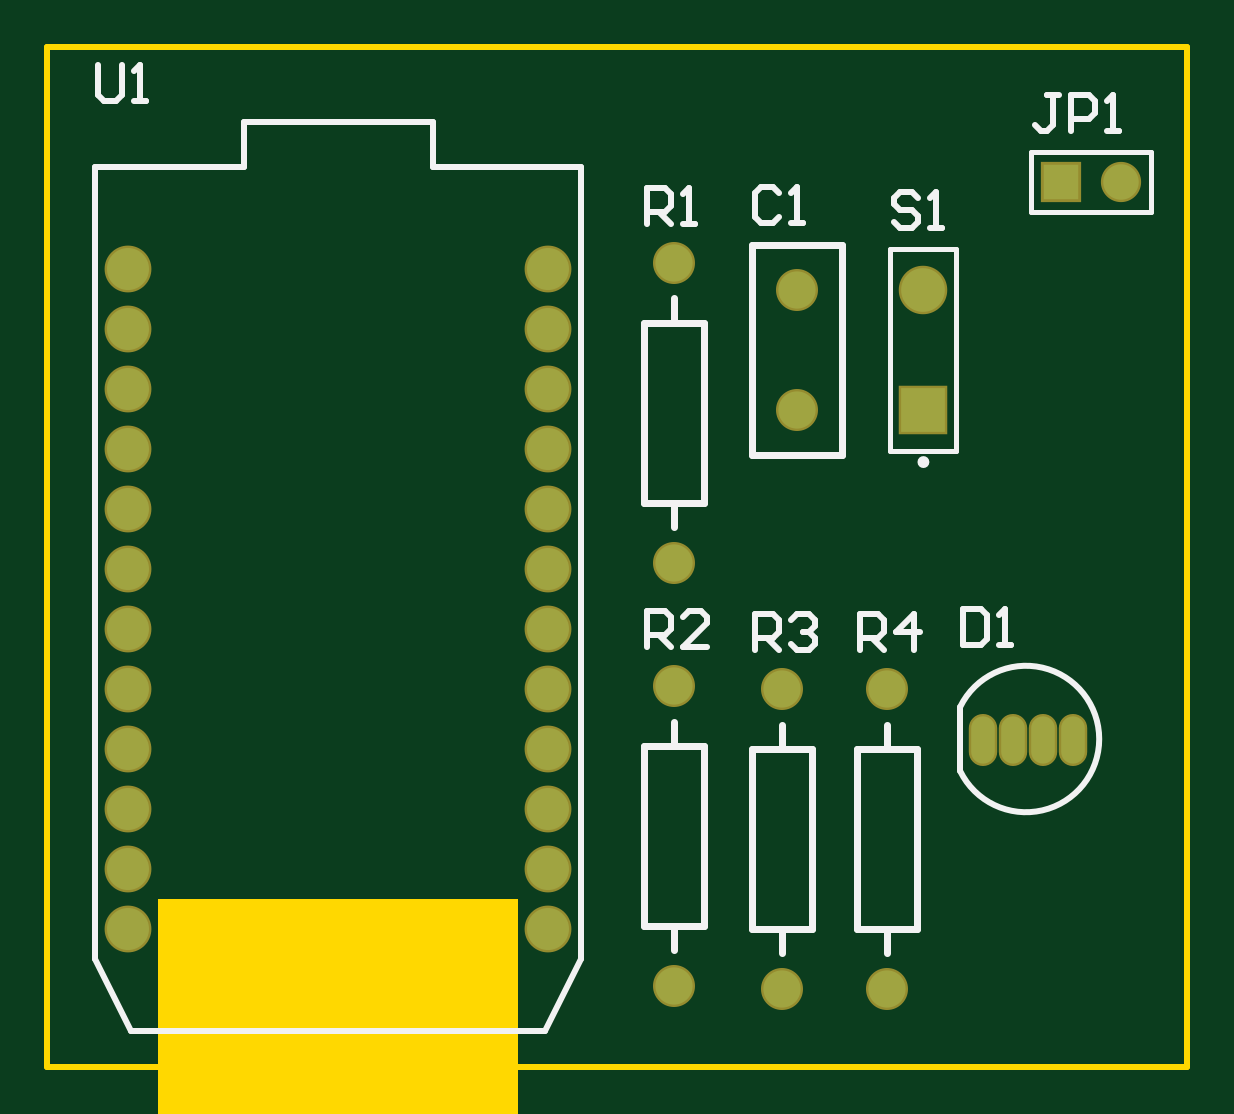
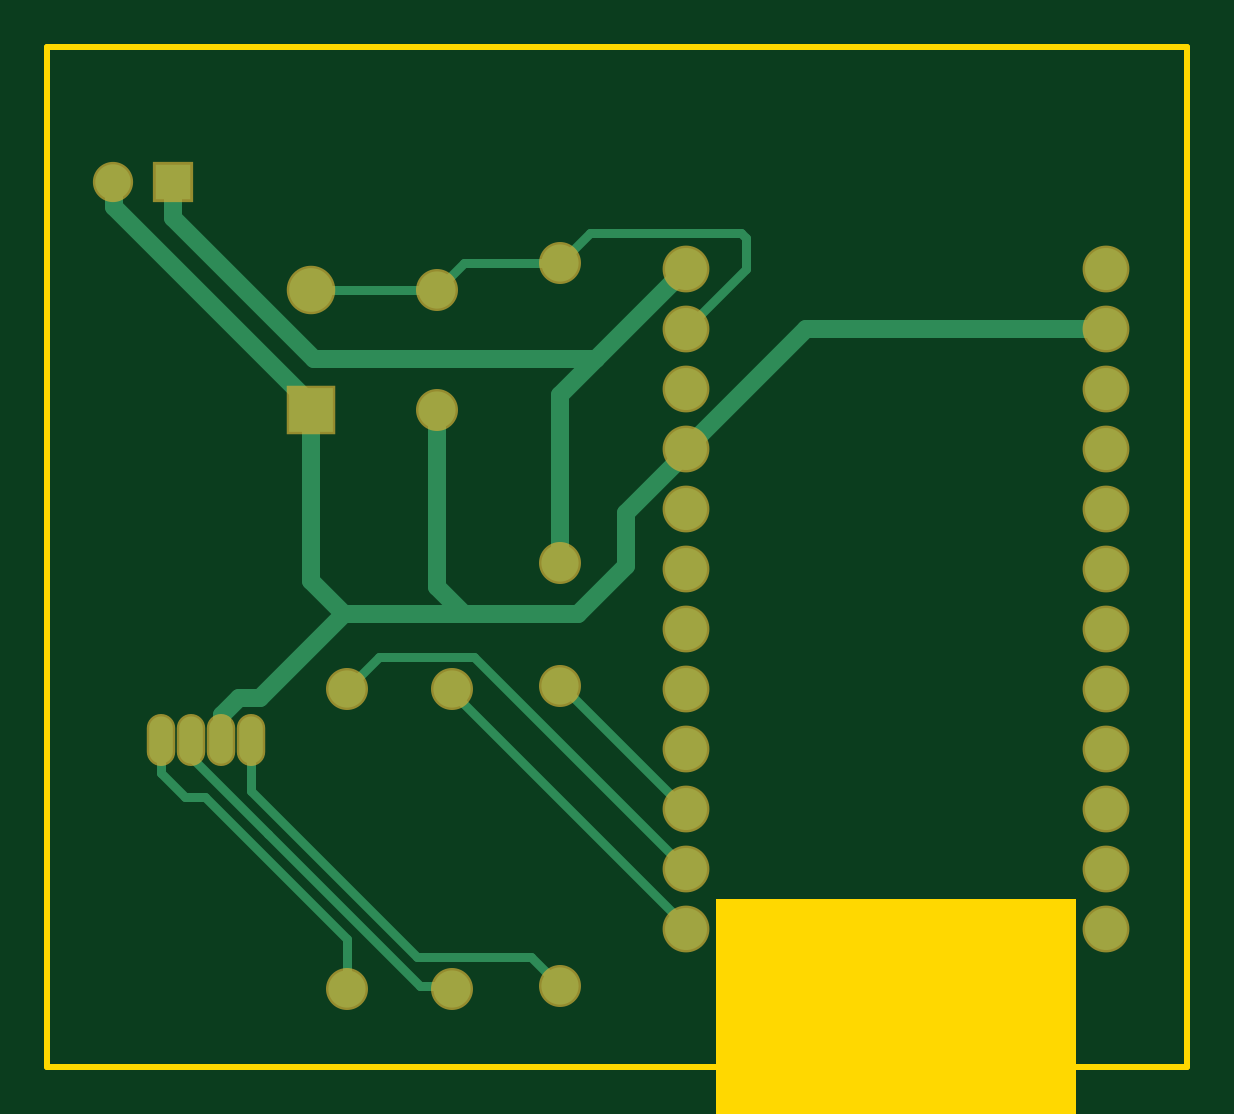
Circuit board: 9 layer files. Board 48.3 x 43.2 mm.
- bottom_copper: Photon.GBL (3260 bytes)
- bottom_silk: Photon.GBO (268 bytes)
- paste: Photon.GBP (266 bytes)
- bottom_mask: Photon.GBS (1281 bytes)
- outline: Photon.GKO (444 bytes)
- top_copper: Photon.GTL (1304 bytes)
- top_silk: Photon.GTO (3934 bytes)
- paste: Photon.GTP (270 bytes)
- top_mask: Photon.GTS (1280 bytes)

=== bottom_copper: Photon.GBL ===
G04*
G04 #@! TF.GenerationSoftware,Altium Limited,Altium Designer,23.7.1 (13)*
G04*
G04 Layer_Physical_Order=2*
G04 Layer_Color=16711680*
%FSLAX25Y25*%
%MOIN*%
G70*
G04*
G04 #@! TF.SameCoordinates,F93C5CF8-F1E6-457C-8DD9-1DD3DA4D7B1B*
G04*
G04*
G04 #@! TF.FilePolarity,Positive*
G04*
G01*
G75*
%ADD16C,0.07000*%
%ADD22O,0.03937X0.07874*%
%ADD23O,0.03937X0.07874*%
%ADD24C,0.06200*%
%ADD25C,0.05906*%
%ADD26R,0.05906X0.05906*%
%ADD27C,0.07284*%
%ADD28R,0.07284X0.07284*%
%ADD29C,0.03000*%
%ADD30C,0.01500*%
D16*
X88000Y-153500D02*
D03*
Y-143500D02*
D03*
Y-133500D02*
D03*
Y-123500D02*
D03*
Y-113500D02*
D03*
Y-103500D02*
D03*
Y-93500D02*
D03*
Y-83500D02*
D03*
Y-73500D02*
D03*
Y-63500D02*
D03*
Y-53500D02*
D03*
Y-43500D02*
D03*
X18000Y-153500D02*
D03*
Y-143500D02*
D03*
Y-133500D02*
D03*
Y-123500D02*
D03*
Y-113500D02*
D03*
Y-103500D02*
D03*
Y-93500D02*
D03*
Y-83500D02*
D03*
Y-73500D02*
D03*
Y-63500D02*
D03*
Y-53500D02*
D03*
Y-43500D02*
D03*
D22*
X160500Y-122000D02*
D03*
X170500D02*
D03*
X175500D02*
D03*
D23*
X165500D02*
D03*
D24*
X109000Y-163000D02*
D03*
Y-113000D02*
D03*
Y-42500D02*
D03*
Y-92500D02*
D03*
X127000Y-163500D02*
D03*
Y-113500D02*
D03*
X129500Y-47000D02*
D03*
Y-67000D02*
D03*
X144500Y-163500D02*
D03*
Y-113500D02*
D03*
D25*
X183500Y-29000D02*
D03*
D26*
X173500D02*
D03*
D27*
X150500Y-47000D02*
D03*
D28*
Y-67000D02*
D03*
D29*
X183321Y-29179D02*
X183500Y-29000D01*
X183321Y-33179D02*
Y-29179D01*
X129500Y-96500D02*
Y-67000D01*
X88000Y-74308D02*
Y-73500D01*
Y-74308D02*
X98000Y-84308D01*
Y-93000D02*
X106000Y-101000D01*
X150500Y-95500D02*
Y-66000D01*
X183321Y-33179D01*
X145000Y-101000D02*
X150500Y-95500D01*
X165469Y-121968D02*
Y-117973D01*
X145000Y-101000D02*
X159063Y-115063D01*
X106000Y-101000D02*
X125000D01*
X145000D01*
X68000Y-53500D02*
X88000Y-73500D01*
X18000Y-53500D02*
X68000D01*
X98000Y-93000D02*
Y-84308D01*
X159063Y-115063D02*
X162558D01*
X165469Y-121968D02*
X165500Y-122000D01*
X125000Y-101000D02*
X129500Y-96500D01*
X103000Y-58500D02*
X150000D01*
X109000Y-92500D02*
Y-64500D01*
X103000Y-58500D02*
X109000Y-64500D01*
X162558Y-115063D02*
X165469Y-117973D01*
X150000Y-58500D02*
X173500Y-35000D01*
Y-29000D01*
X88000Y-43500D02*
X103000Y-58500D01*
D30*
X78879Y-37500D02*
X104000D01*
X144500Y-163500D02*
Y-155177D01*
X171500Y-131500D02*
X175500Y-127500D01*
X78000Y-43500D02*
Y-38379D01*
X88250Y-133500D02*
X108750Y-113000D01*
X127000Y-114000D02*
Y-113500D01*
X88000Y-143500D02*
X123350Y-108150D01*
X88000Y-133500D02*
X88250D01*
X123350Y-108150D02*
X139150D01*
X144500Y-113500D01*
X88000Y-153000D02*
X127000Y-114000D01*
X88000Y-153500D02*
Y-153000D01*
X108750Y-113000D02*
X109000D01*
X78000Y-43500D02*
X88000Y-53500D01*
X104000Y-37500D02*
X109000Y-42500D01*
X78000Y-38379D02*
X78879Y-37500D01*
X127416Y-163084D02*
X132350D01*
X170034Y-125401D02*
Y-122466D01*
X170500Y-122000D01*
X132850Y-158150D02*
X160500Y-130500D01*
X127000Y-163500D02*
X127416Y-163084D01*
X175500Y-127500D02*
Y-122000D01*
X168177Y-131500D02*
X171500D01*
X160500Y-130500D02*
Y-122000D01*
X109000Y-163000D02*
X113850Y-158150D01*
X132850D01*
X144500Y-155177D02*
X168177Y-131500D01*
X125000Y-42500D02*
X129500Y-47000D01*
X109000Y-42500D02*
X125000D01*
X129500Y-47000D02*
X150500D01*
X157717Y-137717D02*
X170034Y-125401D01*
X132350Y-163084D02*
X157717Y-137717D01*
M02*

=== bottom_silk: Photon.GBO ===
G04*
G04 #@! TF.GenerationSoftware,Altium Limited,Altium Designer,23.7.1 (13)*
G04*
G04 Layer_Color=32896*
%FSLAX25Y25*%
%MOIN*%
G70*
G04*
G04 #@! TF.SameCoordinates,F93C5CF8-F1E6-457C-8DD9-1DD3DA4D7B1B*
G04*
G04*
G04 #@! TF.FilePolarity,Positive*
G04*
G01*
G75*
M02*

=== paste: Photon.GBP ===
G04*
G04 #@! TF.GenerationSoftware,Altium Limited,Altium Designer,23.7.1 (13)*
G04*
G04 Layer_Color=128*
%FSLAX25Y25*%
%MOIN*%
G70*
G04*
G04 #@! TF.SameCoordinates,F93C5CF8-F1E6-457C-8DD9-1DD3DA4D7B1B*
G04*
G04*
G04 #@! TF.FilePolarity,Positive*
G04*
G01*
G75*
M02*

=== bottom_mask: Photon.GBS ===
G04*
G04 #@! TF.GenerationSoftware,Altium Limited,Altium Designer,23.7.1 (13)*
G04*
G04 Layer_Color=16711935*
%FSLAX25Y25*%
%MOIN*%
G70*
G04*
G04 #@! TF.SameCoordinates,F93C5CF8-F1E6-457C-8DD9-1DD3DA4D7B1B*
G04*
G04*
G04 #@! TF.FilePolarity,Negative*
G04*
G01*
G75*
%ADD14O,0.04737X0.08674*%
%ADD15O,0.04737X0.08674*%
%ADD16C,0.07000*%
%ADD17C,0.07800*%
%ADD18C,0.06706*%
%ADD19R,0.06706X0.06706*%
%ADD20C,0.08083*%
%ADD21R,0.08083X0.08083*%
D14*
X160500Y-122000D02*
D03*
X170500D02*
D03*
X175500D02*
D03*
D15*
X165500D02*
D03*
D16*
X109000Y-163000D02*
D03*
Y-113000D02*
D03*
Y-42500D02*
D03*
Y-92500D02*
D03*
X127000Y-163500D02*
D03*
Y-113500D02*
D03*
X129500Y-47000D02*
D03*
Y-67000D02*
D03*
X144500Y-163500D02*
D03*
Y-113500D02*
D03*
D17*
X88000Y-153500D02*
D03*
Y-143500D02*
D03*
Y-133500D02*
D03*
Y-123500D02*
D03*
Y-113500D02*
D03*
Y-103500D02*
D03*
Y-93500D02*
D03*
Y-83500D02*
D03*
Y-73500D02*
D03*
Y-63500D02*
D03*
Y-53500D02*
D03*
Y-43500D02*
D03*
X18000Y-153500D02*
D03*
Y-143500D02*
D03*
Y-133500D02*
D03*
Y-123500D02*
D03*
Y-113500D02*
D03*
Y-103500D02*
D03*
Y-93500D02*
D03*
Y-83500D02*
D03*
Y-73500D02*
D03*
Y-63500D02*
D03*
Y-53500D02*
D03*
Y-43500D02*
D03*
D18*
X183500Y-29000D02*
D03*
D19*
X173500D02*
D03*
D20*
X150500Y-47000D02*
D03*
D21*
Y-67000D02*
D03*
M02*

=== outline: Photon.GKO ===
G04*
G04 #@! TF.GenerationSoftware,Altium Limited,Altium Designer,23.7.1 (13)*
G04*
G04 Layer_Color=16711935*
%FSLAX25Y25*%
%MOIN*%
G70*
G04*
G04 #@! TF.SameCoordinates,F93C5CF8-F1E6-457C-8DD9-1DD3DA4D7B1B*
G04*
G04*
G04 #@! TF.FilePolarity,Positive*
G04*
G01*
G75*
%ADD10C,0.01000*%
%ADD31R,0.60000X0.50000*%
D10*
X4500Y-176500D02*
Y-6500D01*
X194500D01*
Y-176500D02*
Y-6500D01*
X4500Y-176500D02*
X194500D01*
D31*
X53000Y-173500D02*
D03*
M02*

=== top_copper: Photon.GTL ===
G04*
G04 #@! TF.GenerationSoftware,Altium Limited,Altium Designer,23.7.1 (13)*
G04*
G04 Layer_Physical_Order=1*
G04 Layer_Color=255*
%FSLAX25Y25*%
%MOIN*%
G70*
G04*
G04 #@! TF.SameCoordinates,F93C5CF8-F1E6-457C-8DD9-1DD3DA4D7B1B*
G04*
G04*
G04 #@! TF.FilePolarity,Positive*
G04*
G01*
G75*
%ADD16C,0.07000*%
%ADD22O,0.03937X0.07874*%
%ADD23O,0.03937X0.07874*%
%ADD24C,0.06200*%
%ADD25C,0.05906*%
%ADD26R,0.05906X0.05906*%
%ADD27C,0.07284*%
%ADD28R,0.07284X0.07284*%
D16*
X88000Y-153500D02*
D03*
Y-143500D02*
D03*
Y-133500D02*
D03*
Y-123500D02*
D03*
Y-113500D02*
D03*
Y-103500D02*
D03*
Y-93500D02*
D03*
Y-83500D02*
D03*
Y-73500D02*
D03*
Y-63500D02*
D03*
Y-53500D02*
D03*
Y-43500D02*
D03*
X18000Y-153500D02*
D03*
Y-143500D02*
D03*
Y-133500D02*
D03*
Y-123500D02*
D03*
Y-113500D02*
D03*
Y-103500D02*
D03*
Y-93500D02*
D03*
Y-83500D02*
D03*
Y-73500D02*
D03*
Y-63500D02*
D03*
Y-53500D02*
D03*
Y-43500D02*
D03*
D22*
X160500Y-122000D02*
D03*
X170500D02*
D03*
X175500D02*
D03*
D23*
X165500D02*
D03*
D24*
X109000Y-163000D02*
D03*
Y-113000D02*
D03*
Y-42500D02*
D03*
Y-92500D02*
D03*
X127000Y-163500D02*
D03*
Y-113500D02*
D03*
X129500Y-47000D02*
D03*
Y-67000D02*
D03*
X144500Y-163500D02*
D03*
Y-113500D02*
D03*
D25*
X183500Y-29000D02*
D03*
D26*
X173500D02*
D03*
D27*
X150500Y-47000D02*
D03*
D28*
Y-67000D02*
D03*
M02*

=== top_silk: Photon.GTO ===
G04*
G04 #@! TF.GenerationSoftware,Altium Limited,Altium Designer,23.7.1 (13)*
G04*
G04 Layer_Color=65535*
%FSLAX25Y25*%
%MOIN*%
G70*
G04*
G04 #@! TF.SameCoordinates,F93C5CF8-F1E6-457C-8DD9-1DD3DA4D7B1B*
G04*
G04*
G04 #@! TF.FilePolarity,Positive*
G04*
G01*
G75*
%ADD10C,0.01000*%
%ADD11C,0.00984*%
%ADD12C,0.01200*%
%ADD13C,0.00787*%
D10*
X156628Y-127242D02*
G03*
X156639Y-116535I10972J5342D01*
G01*
X156628Y-127242D02*
X156639Y-116535D01*
X68800Y-26500D02*
Y-19000D01*
X37200D02*
X68800D01*
X37200Y-26500D02*
Y-19000D01*
X12500Y-26500D02*
X37200D01*
X68800D02*
X93500D01*
X12500Y-158500D02*
Y-26500D01*
X93500Y-158500D02*
Y-26500D01*
X87500Y-170500D02*
X93500Y-158500D01*
X18500Y-170500D02*
X87500D01*
X12500Y-158500D02*
X18500Y-170500D01*
X157100Y-100202D02*
Y-106200D01*
X160099D01*
X161099Y-105200D01*
Y-101202D01*
X160099Y-100202D01*
X157100D01*
X163098Y-106200D02*
X165097D01*
X164098D01*
Y-100202D01*
X163098Y-101202D01*
X104400Y-106500D02*
Y-100502D01*
X107399D01*
X108399Y-101502D01*
Y-103501D01*
X107399Y-104501D01*
X104400D01*
X106399D02*
X108399Y-106500D01*
X114397D02*
X110398D01*
X114397Y-102501D01*
Y-101502D01*
X113397Y-100502D01*
X111398D01*
X110398Y-101502D01*
X13000Y-9502D02*
Y-14500D01*
X14000Y-15500D01*
X15999D01*
X16999Y-14500D01*
Y-9502D01*
X18998Y-15500D02*
X20997D01*
X19998D01*
Y-9502D01*
X18998Y-10502D01*
X173099Y-14602D02*
X171099D01*
X172099D01*
Y-19600D01*
X171099Y-20600D01*
X170100D01*
X169100Y-19600D01*
X175098Y-20600D02*
Y-14602D01*
X178097D01*
X179097Y-15602D01*
Y-17601D01*
X178097Y-18601D01*
X175098D01*
X181096Y-20600D02*
X183096D01*
X182096D01*
Y-14602D01*
X181096Y-15602D01*
X104400Y-36000D02*
Y-30002D01*
X107399D01*
X108399Y-31002D01*
Y-33001D01*
X107399Y-34001D01*
X104400D01*
X106399D02*
X108399Y-36000D01*
X110398D02*
X112397D01*
X111398D01*
Y-30002D01*
X110398Y-31002D01*
X122400Y-107000D02*
Y-101002D01*
X125399D01*
X126399Y-102002D01*
Y-104001D01*
X125399Y-105001D01*
X122400D01*
X124399D02*
X126399Y-107000D01*
X128398Y-102002D02*
X129398Y-101002D01*
X131397D01*
X132397Y-102002D01*
Y-103001D01*
X131397Y-104001D01*
X130397D01*
X131397D01*
X132397Y-105001D01*
Y-106000D01*
X131397Y-107000D01*
X129398D01*
X128398Y-106000D01*
X149599Y-31802D02*
X148599Y-30802D01*
X146600D01*
X145600Y-31802D01*
Y-32801D01*
X146600Y-33801D01*
X148599D01*
X149599Y-34801D01*
Y-35800D01*
X148599Y-36800D01*
X146600D01*
X145600Y-35800D01*
X151598Y-36800D02*
X153597D01*
X152598D01*
Y-30802D01*
X151598Y-31802D01*
X126399Y-30902D02*
X125399Y-29902D01*
X123400D01*
X122400Y-30902D01*
Y-34900D01*
X123400Y-35900D01*
X125399D01*
X126399Y-34900D01*
X128398Y-35900D02*
X130397D01*
X129398D01*
Y-29902D01*
X128398Y-30902D01*
X139900Y-107000D02*
Y-101002D01*
X142899D01*
X143899Y-102002D01*
Y-104001D01*
X142899Y-105001D01*
X139900D01*
X141899D02*
X143899Y-107000D01*
X148897D02*
Y-101002D01*
X145898Y-104001D01*
X149897D01*
D11*
X150996Y-75744D02*
G03*
X150996Y-75744I-492J0D01*
G01*
D12*
X104000Y-123000D02*
X114000D01*
X104000Y-153000D02*
X114000D01*
X109000Y-122900D02*
Y-119000D01*
Y-157100D02*
Y-153000D01*
X114000D02*
Y-123000D01*
X104000Y-153000D02*
Y-123000D01*
Y-82500D02*
X114000D01*
X104000Y-52500D02*
X114000D01*
X109000Y-86500D02*
Y-82600D01*
Y-52500D02*
Y-48400D01*
X104000Y-82500D02*
Y-52500D01*
X114000Y-82500D02*
Y-52500D01*
X122000Y-123500D02*
X132000D01*
X122000Y-153500D02*
X132000D01*
X127000Y-123400D02*
Y-119500D01*
Y-157600D02*
Y-153500D01*
X132000D02*
Y-123500D01*
X122000Y-153500D02*
Y-123500D01*
Y-39500D02*
X137000D01*
X122000Y-74500D02*
X137000D01*
Y-39500D01*
X122000Y-74500D02*
Y-39500D01*
X139500Y-123500D02*
X149500D01*
X139500Y-153500D02*
X149500D01*
X144500Y-123400D02*
Y-119500D01*
Y-157600D02*
Y-153500D01*
X149500D02*
Y-123500D01*
X139500Y-153500D02*
Y-123500D01*
D13*
X168500Y-24000D02*
X188500D01*
X168500Y-34000D02*
Y-24000D01*
Y-34000D02*
X188500D01*
Y-24000D01*
X145000Y-73850D02*
X156000D01*
Y-40150D01*
X145000D02*
X156000D01*
X145000Y-73850D02*
Y-40150D01*
M02*

=== paste: Photon.GTP ===
G04*
G04 #@! TF.GenerationSoftware,Altium Limited,Altium Designer,23.7.1 (13)*
G04*
G04 Layer_Color=8421504*
%FSLAX25Y25*%
%MOIN*%
G70*
G04*
G04 #@! TF.SameCoordinates,F93C5CF8-F1E6-457C-8DD9-1DD3DA4D7B1B*
G04*
G04*
G04 #@! TF.FilePolarity,Positive*
G04*
G01*
G75*
M02*

=== top_mask: Photon.GTS ===
G04*
G04 #@! TF.GenerationSoftware,Altium Limited,Altium Designer,23.7.1 (13)*
G04*
G04 Layer_Color=8388736*
%FSLAX25Y25*%
%MOIN*%
G70*
G04*
G04 #@! TF.SameCoordinates,F93C5CF8-F1E6-457C-8DD9-1DD3DA4D7B1B*
G04*
G04*
G04 #@! TF.FilePolarity,Negative*
G04*
G01*
G75*
%ADD14O,0.04737X0.08674*%
%ADD15O,0.04737X0.08674*%
%ADD16C,0.07000*%
%ADD17C,0.07800*%
%ADD18C,0.06706*%
%ADD19R,0.06706X0.06706*%
%ADD20C,0.08083*%
%ADD21R,0.08083X0.08083*%
D14*
X160500Y-122000D02*
D03*
X170500D02*
D03*
X175500D02*
D03*
D15*
X165500D02*
D03*
D16*
X109000Y-163000D02*
D03*
Y-113000D02*
D03*
Y-42500D02*
D03*
Y-92500D02*
D03*
X127000Y-163500D02*
D03*
Y-113500D02*
D03*
X129500Y-47000D02*
D03*
Y-67000D02*
D03*
X144500Y-163500D02*
D03*
Y-113500D02*
D03*
D17*
X88000Y-153500D02*
D03*
Y-143500D02*
D03*
Y-133500D02*
D03*
Y-123500D02*
D03*
Y-113500D02*
D03*
Y-103500D02*
D03*
Y-93500D02*
D03*
Y-83500D02*
D03*
Y-73500D02*
D03*
Y-63500D02*
D03*
Y-53500D02*
D03*
Y-43500D02*
D03*
X18000Y-153500D02*
D03*
Y-143500D02*
D03*
Y-133500D02*
D03*
Y-123500D02*
D03*
Y-113500D02*
D03*
Y-103500D02*
D03*
Y-93500D02*
D03*
Y-83500D02*
D03*
Y-73500D02*
D03*
Y-63500D02*
D03*
Y-53500D02*
D03*
Y-43500D02*
D03*
D18*
X183500Y-29000D02*
D03*
D19*
X173500D02*
D03*
D20*
X150500Y-47000D02*
D03*
D21*
Y-67000D02*
D03*
M02*

